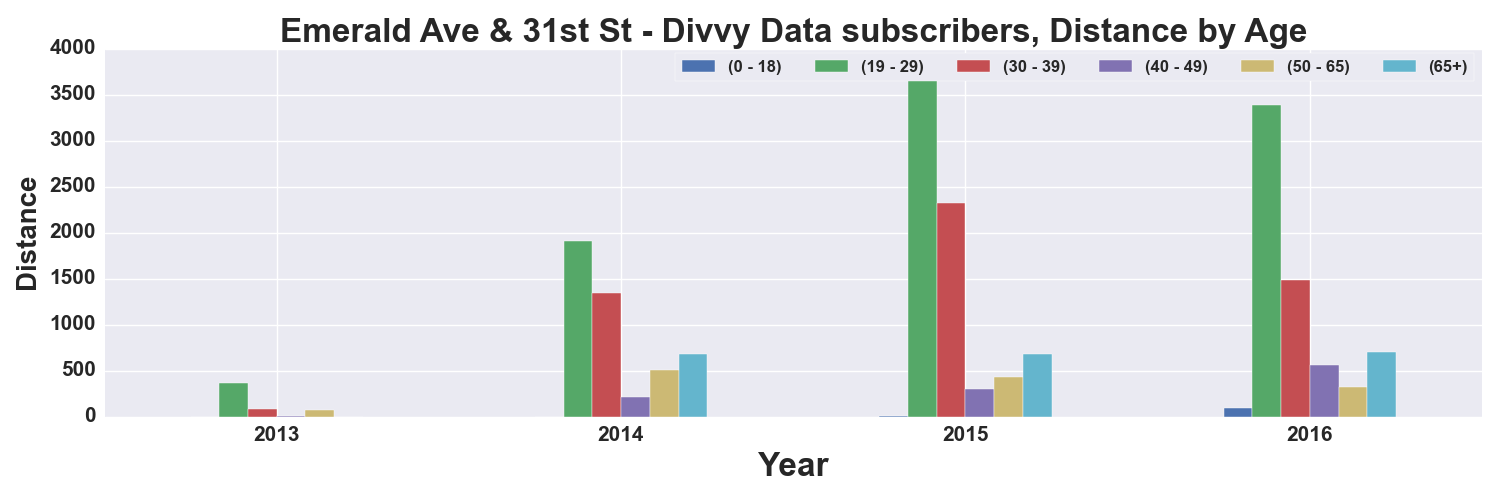

Values plotted in this chart, from the file beside it:
, START TIME YEAR, DISTANCE_Miles, DISTANCE_Miles, DISTANCE_Miles, DISTANCE_Miles, DISTANCE_Miles, DISTANCE_Miles
AGE_GROUP, , 0 - 18, 19 - 29, 30 - 39, 40 - 49, 50 - 65, 65+
0, 2013, , 366, 78.45, 5.488, 76.27, 
1, 2014, , 1908, 1346, 216.8, 510.4, 677.5
2, 2015, 6.408, 3906, 2327, 297.1, 427.8, 681
3, 2016, 93.48, 3387, 1481, 556.2, 326.3, 701
